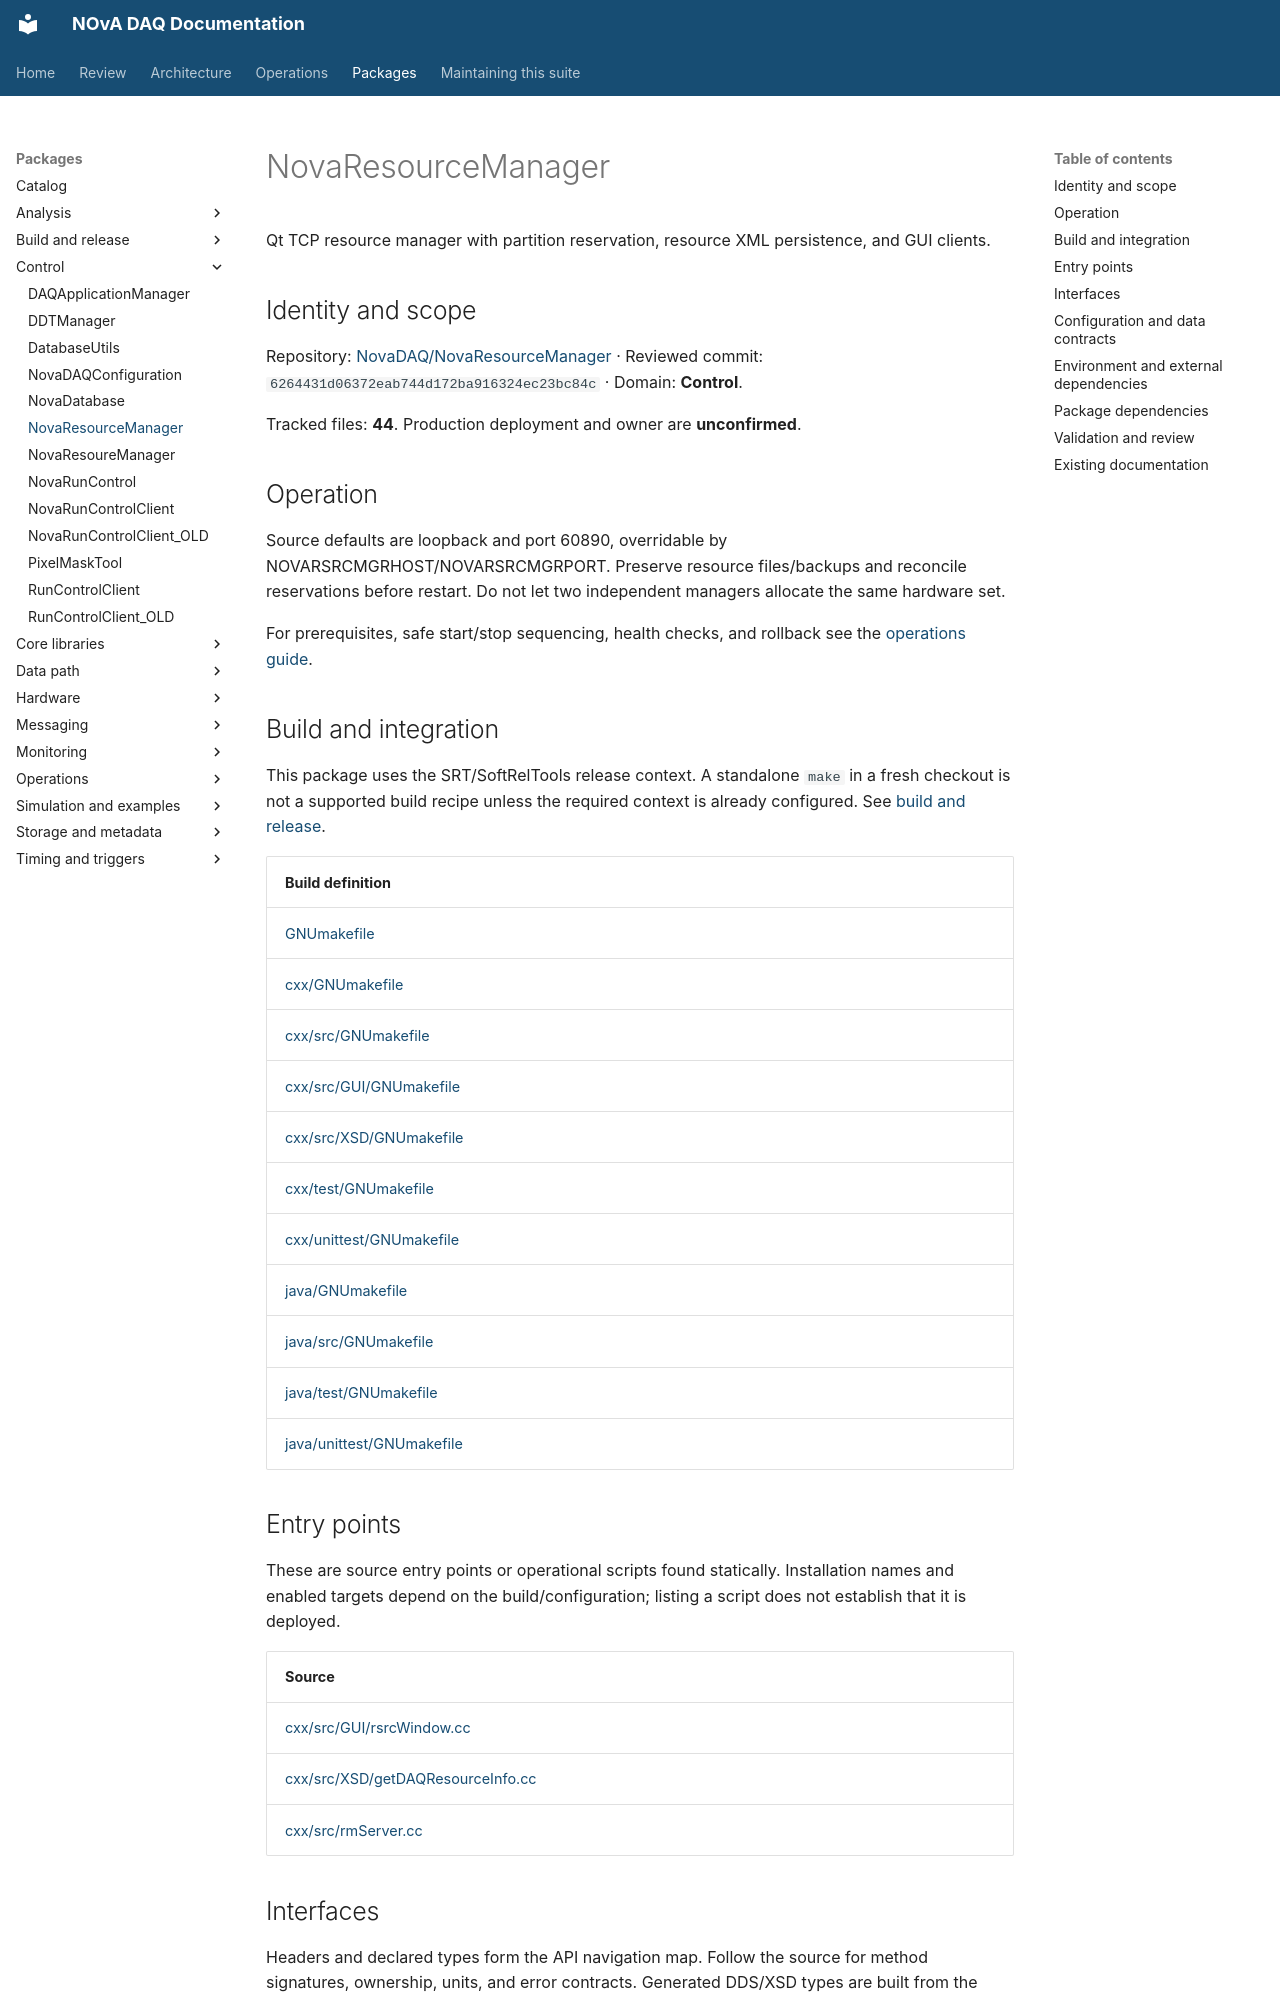

repository: NovaDAQ/novadaq-documentation · page: packages/NovaResourceManager.html · generator: mkdocs

# NovaResourceManager

Qt TCP resource manager with partition reservation, resource XML persistence, and GUI clients.

## Identity and scope

Repository: [NovaDAQ/NovaResourceManager](https://github.com/NovaDAQ/NovaResourceManager) · Reviewed commit: `6264431d06372eab744d172ba916324ec23bc84c` · Domain: **Control**.

Tracked files: **44**. Production deployment and owner are **unconfirmed**.

## Operation

Source defaults are loopback and port 60890, overridable by NOVARSRCMGRHOST/NOVARSRCMGRPORT. Preserve resource files/backups and reconcile reservations before restart. Do not let two independent managers allocate the same hardware set.

For prerequisites, safe start/stop sequencing, health checks, and rollback see the [operations guide](../operations/index.md).

## Build and integration

This package uses the SRT/SoftRelTools release context. A standalone `make` in a fresh checkout is not a supported build recipe unless the required context is already configured. See [build and release](../operations/build.md).

| Build definition |
| --- |
| [GNUmakefile](https://github.com/NovaDAQ/NovaResourceManager/blob/6264431d06372eab744d172ba916324ec23bc84c/GNUmakefile) |
| [cxx/GNUmakefile](https://github.com/NovaDAQ/NovaResourceManager/blob/6264431d06372eab744d172ba916324ec23bc84c/cxx/GNUmakefile) |
| [cxx/src/GNUmakefile](https://github.com/NovaDAQ/NovaResourceManager/blob/6264431d06372eab744d172ba916324ec23bc84c/cxx/src/GNUmakefile) |
| [cxx/src/GUI/GNUmakefile](https://github.com/NovaDAQ/NovaResourceManager/blob/6264431d06372eab744d172ba916324ec23bc84c/cxx/src/GUI/GNUmakefile) |
| [cxx/src/XSD/GNUmakefile](https://github.com/NovaDAQ/NovaResourceManager/blob/6264431d06372eab744d172ba916324ec23bc84c/cxx/src/XSD/GNUmakefile) |
| [cxx/test/GNUmakefile](https://github.com/NovaDAQ/NovaResourceManager/blob/6264431d06372eab744d172ba916324ec23bc84c/cxx/test/GNUmakefile) |
| [cxx/unittest/GNUmakefile](https://github.com/NovaDAQ/NovaResourceManager/blob/6264431d06372eab744d172ba916324ec23bc84c/cxx/unittest/GNUmakefile) |
| [java/GNUmakefile](https://github.com/NovaDAQ/NovaResourceManager/blob/6264431d06372eab744d172ba916324ec23bc84c/java/GNUmakefile) |
| [java/src/GNUmakefile](https://github.com/NovaDAQ/NovaResourceManager/blob/6264431d06372eab744d172ba916324ec23bc84c/java/src/GNUmakefile) |
| [java/test/GNUmakefile](https://github.com/NovaDAQ/NovaResourceManager/blob/6264431d06372eab744d172ba916324ec23bc84c/java/test/GNUmakefile) |
| [java/unittest/GNUmakefile](https://github.com/NovaDAQ/NovaResourceManager/blob/6264431d06372eab744d172ba916324ec23bc84c/java/unittest/GNUmakefile) |


## Entry points

These are source entry points or operational scripts found statically. Installation names and enabled targets depend on the build/configuration; listing a script does not establish that it is deployed.

| Source |
| --- |
| [cxx/src/GUI/rsrcWindow.cc](https://github.com/NovaDAQ/NovaResourceManager/blob/6264431d06372eab744d172ba916324ec23bc84c/cxx/src/GUI/rsrcWindow.cc) |
| [cxx/src/XSD/getDAQResourceInfo.cc](https://github.com/NovaDAQ/NovaResourceManager/blob/6264431d06372eab744d172ba916324ec23bc84c/cxx/src/XSD/getDAQResourceInfo.cc) |
| [cxx/src/rmServer.cc](https://github.com/NovaDAQ/NovaResourceManager/blob/6264431d06372eab744d172ba916324ec23bc84c/cxx/src/rmServer.cc) |
